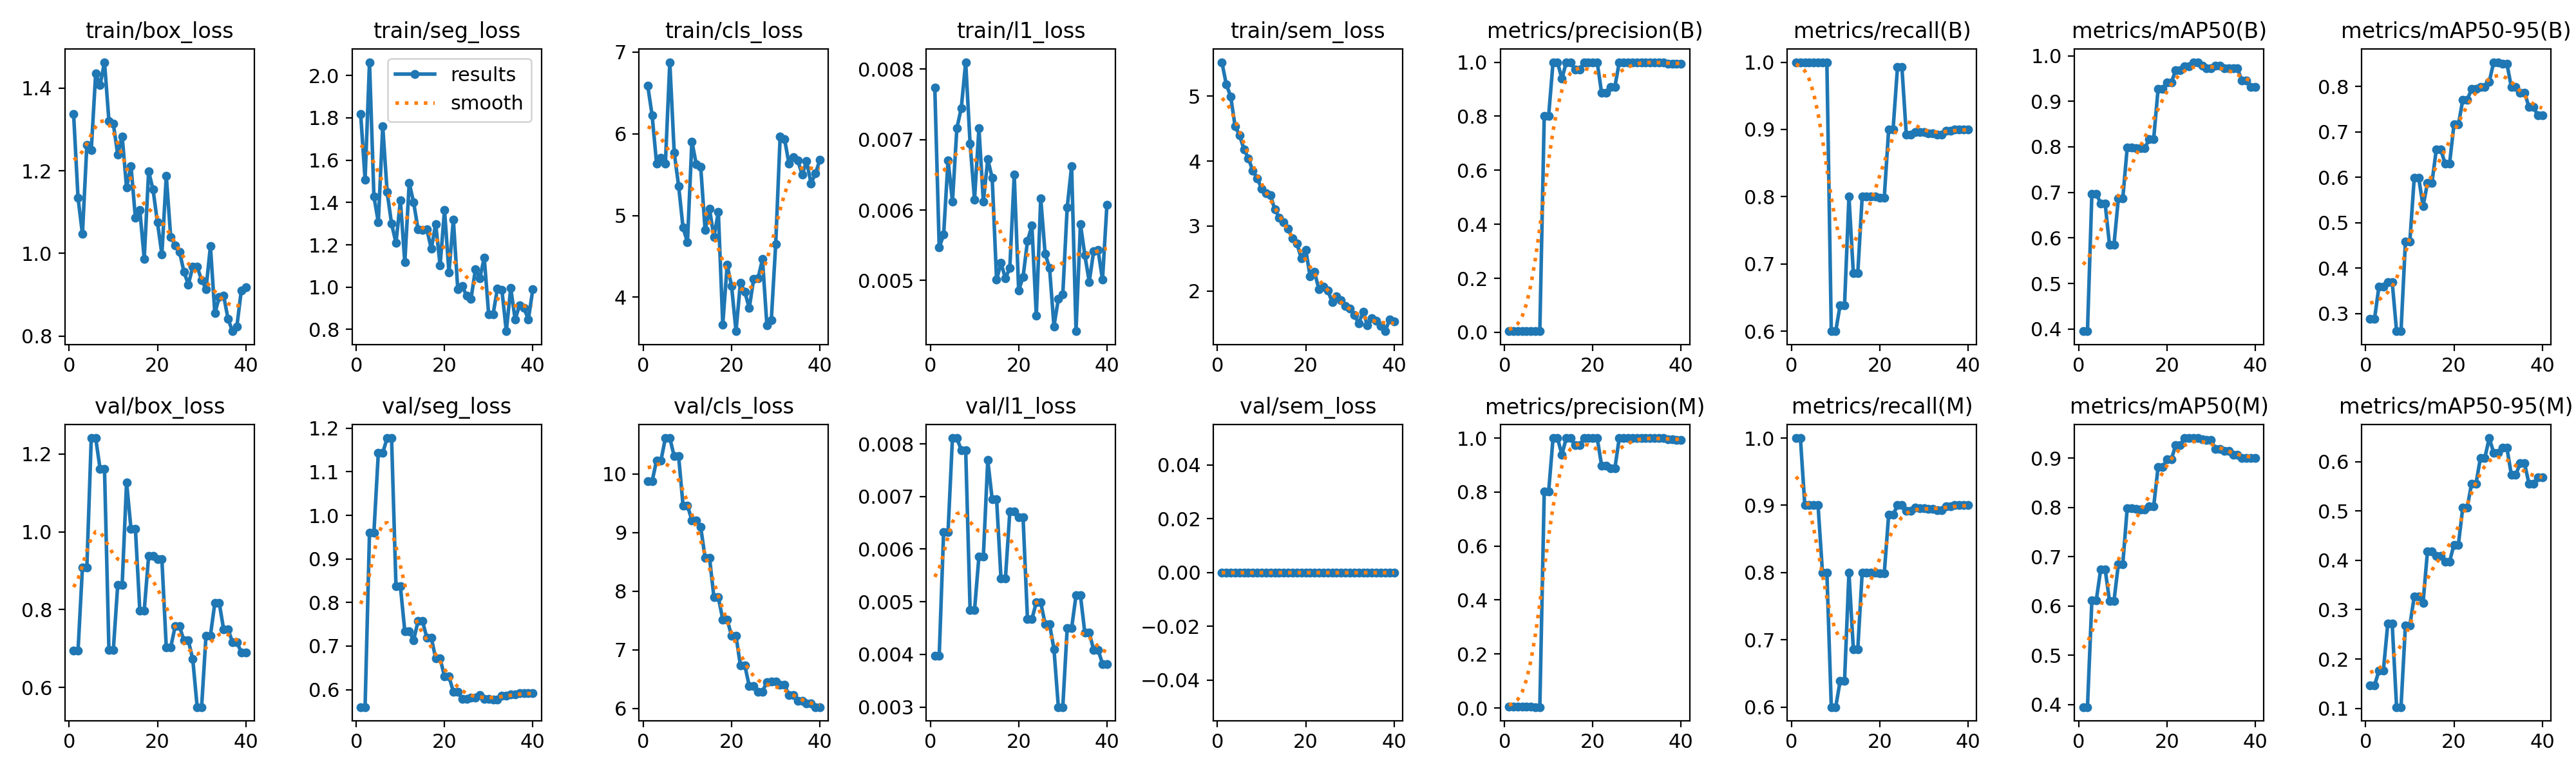

Source data for this figure (header and first rows):
epoch, time, train/box_loss, train/seg_loss, train/cls_loss, train/l1_loss, train/sem_loss, metrics/precision(B), metrics/recall(B), metrics/mAP50(B), metrics/mAP50-95(B), metrics/precision(M), metrics/recall(M), metrics/mAP50(M), metrics/mAP50-95(M), val/box_loss, val/seg_loss, val/cls_loss, val/l1_loss, val/sem_loss, lr/pg0, lr/pg1, lr/pg2
1, 5.108, 1.337, 1.817, 6.588, 0.00774, 5.521, 0.00417, 1, 0.3952, 0.2883, 0.00417, 1, 0.3948, 0.1467, 0.694, 0.56, 9.875, 0.00398, 0, 0.0005833, 0.0005833, 0.0005833
2, 9.993, 1.135, 1.508, 6.223, 0.00547, 5.182, 0.00417, 1, 0.3952, 0.2883, 0.00417, 1, 0.3948, 0.1467, 0.694, 0.56, 9.875, 0.00398, 0, 0.001219, 0.001219, 0.001219
3, 14.89, 1.047, 2.063, 5.637, 0.00565, 4.993, 0.00417, 1, 0.6972, 0.3596, 0.00375, 0.9, 0.6115, 0.1764, 0.9088, 0.9608, 10.23, 0.00633, 0, 0.001822, 0.001822, 0.001822
4, 19.82, 1.262, 1.428, 5.709, 0.00671, 4.534, 0.00417, 1, 0.6972, 0.3596, 0.00375, 0.9, 0.6115, 0.1764, 0.9088, 0.9608, 10.23, 0.00633, 0, 0.001852, 0.001852, 0.001852
5, 24.86, 1.25, 1.307, 5.637, 0.00612, 4.4, 0.00417, 1, 0.6755, 0.3695, 0.00375, 0.9, 0.6744, 0.2713, 1.241, 1.144, 10.61, 0.00811, 0, 0.001802, 0.001802, 0.001802
6, 29.85, 1.435, 1.76, 6.875, 0.00716, 4.182, 0.00417, 1, 0.6755, 0.3695, 0.00375, 0.9, 0.6744, 0.2713, 1.241, 1.144, 10.61, 0.00811, 0, 0.001752, 0.001752, 0.001752
7, 34.95, 1.407, 1.448, 5.77, 0.00745, 4.043, 0.00417, 1, 0.5845, 0.2612, 0.00333, 0.8, 0.6096, 0.1026, 1.162, 1.177, 10.3, 0.00788, 0, 0.001703, 0.001703, 0.001703
8, 39.88, 1.463, 1.3, 5.361, 0.0081, 3.855, 0.00417, 1, 0.5845, 0.2612, 0.00333, 0.8, 0.6096, 0.1026, 1.162, 1.177, 10.3, 0.00788, 0, 0.001654, 0.001654, 0.001654
9, 44.86, 1.321, 1.209, 4.852, 0.00694, 3.733, 0.8018, 0.6, 0.6863, 0.4581, 0.8018, 0.6, 0.6846, 0.2679, 0.6966, 0.8368, 9.46, 0.00484, 0, 0.001604, 0.001604, 0.001604
10, 49.81, 1.314, 1.409, 4.674, 0.00615, 3.579, 0.8018, 0.6, 0.6863, 0.4581, 0.8018, 0.6, 0.6846, 0.2679, 0.6966, 0.8368, 9.46, 0.00484, 0, 0.001554, 0.001554, 0.001554
11, 54.76, 1.239, 1.117, 5.905, 0.00716, 3.501, 1, 0.6386, 0.798, 0.599, 1, 0.6386, 0.798, 0.3266, 0.864, 0.7344, 9.207, 0.00586, 0, 0.001505, 0.001505, 0.001505
12, 59.74, 1.283, 1.492, 5.627, 0.00612, 3.472, 1, 0.6386, 0.798, 0.599, 1, 0.6386, 0.798, 0.3266, 0.864, 0.7344, 9.207, 0.00586, 0, 0.001455, 0.001455, 0.001455
13, 64.67, 1.16, 1.4, 5.598, 0.00672, 3.254, 0.9387, 0.8, 0.7973, 0.5364, 0.9387, 0.8, 0.7965, 0.3142, 1.128, 0.7137, 9.092, 0.00769, 0, 0.001406, 0.001406, 0.001406
14, 69.65, 1.212, 1.274, 4.822, 0.00646, 3.132, 1, 0.6861, 0.7977, 0.5874, 1, 0.6861, 0.7962, 0.4186, 1.008, 0.7573, 8.568, 0.00695, 0, 0.001357, 0.001357, 0.001357
15, 74.55, 1.086, 1.27, 5.081, 0.00501, 3.057, 1, 0.6861, 0.7977, 0.5874, 1, 0.6861, 0.7962, 0.4186, 1.008, 0.7573, 8.568, 0.00695, 0, 0.001307, 0.001307, 0.001307
16, 79.49, 1.106, 1.273, 4.736, 0.00525, 2.957, 0.9728, 0.8, 0.817, 0.6609, 0.9728, 0.8, 0.802, 0.4091, 0.7975, 0.7192, 7.891, 0.00544, 0, 0.001257, 0.001257, 0.001257
17, 84.51, 0.9871, 1.181, 5.041, 0.00503, 2.807, 0.9728, 0.8, 0.817, 0.6609, 0.9728, 0.8, 0.802, 0.4091, 0.7975, 0.7192, 7.891, 0.00544, 0, 0.001208, 0.001208, 0.001208
18, 89.52, 1.199, 1.298, 3.668, 0.00518, 2.732, 0.9992, 0.8, 0.9267, 0.6302, 0.9992, 0.8, 0.8812, 0.3973, 0.9378, 0.6715, 7.516, 0.00671, 0, 0.001159, 0.001159, 0.001159
19, 94.61, 1.154, 1.103, 4.396, 0.0065, 2.503, 0.9992, 0.8, 0.9267, 0.6302, 0.9992, 0.8, 0.8812, 0.3973, 0.9378, 0.6715, 7.516, 0.00671, 0, 0.001109, 0.001109, 0.001109
20, 99.71, 1.075, 1.364, 4.136, 0.00486, 2.637, 1, 0.7986, 0.9414, 0.7158, 1, 0.7986, 0.897, 0.4317, 0.9295, 0.6302, 7.233, 0.0066, 0, 0.001059, 0.001059, 0.001059
21, 104.8, 0.9981, 1.068, 3.585, 0.00505, 2.224, 1, 0.7986, 0.9414, 0.7158, 1, 0.7986, 0.897, 0.4317, 0.9295, 0.6302, 7.233, 0.0066, 0, 0.00101, 0.00101, 0.00101
22, 109.9, 1.188, 1.319, 4.181, 0.00556, 2.292, 0.8864, 0.9, 0.9683, 0.7704, 0.8984, 0.886, 0.9267, 0.5072, 0.7026, 0.5952, 6.731, 0.00467, 0, 0.0009605, 0.0009605, 0.0009605
23, 114.9, 1.04, 0.9899, 4.067, 0.00578, 2.024, 0.8864, 0.9, 0.9683, 0.7704, 0.8984, 0.886, 0.9267, 0.5072, 0.7026, 0.5952, 6.731, 0.00467, 0, 0.000911, 0.000911, 0.000911
24, 120, 1.02, 1.007, 3.867, 0.0045, 2.064, 0.9084, 0.9926, 0.9768, 0.794, 0.8875, 0.9, 0.9406, 0.5557, 0.7569, 0.579, 6.379, 0.00499, 0, 0.0008615, 0.0008615, 0.0008615
25, 125.1, 1.004, 0.9583, 4.223, 0.00617, 2.012, 0.9084, 0.9926, 0.9768, 0.794, 0.8875, 0.9, 0.9406, 0.5557, 0.7569, 0.579, 6.379, 0.00499, 0, 0.000812, 0.000812, 0.000812
26, 130.1, 0.9558, 0.9447, 4.231, 0.00538, 1.826, 1, 0.8919, 0.9859, 0.7989, 1, 0.8919, 0.9405, 0.608, 0.7203, 0.5824, 6.286, 0.00458, 0, 0.0007625, 0.0007625, 0.0007625
27, 135.1, 0.925, 1.083, 4.466, 0.00518, 1.919, 1, 0.8919, 0.9859, 0.7989, 1, 0.8919, 0.9405, 0.608, 0.7203, 0.5824, 6.286, 0.00458, 0, 0.000713, 0.000713, 0.000713
28, 140.2, 0.9676, 1.043, 3.659, 0.00435, 1.855, 1, 0.8965, 0.9783, 0.8102, 1, 0.8965, 0.9385, 0.6477, 0.6724, 0.5876, 6.449, 0.0041, 0, 0.0006635, 0.0006635, 0.0006635
29, 145.2, 0.9674, 1.139, 3.722, 0.00474, 1.768, 1, 0.8958, 0.9719, 0.8531, 1, 0.8958, 0.9367, 0.6179, 0.5494, 0.5791, 6.452, 0.003, 0, 0.000614, 0.000614, 0.000614
30, 150.3, 0.9361, 0.8728, 4.654, 0.0048, 1.728, 1, 0.8958, 0.9719, 0.8531, 1, 0.8958, 0.9367, 0.6179, 0.5494, 0.5791, 6.452, 0.003, 0, 0.0005645, 0.0005645, 0.0005645
31, 155.4, 0.9139, 0.8719, 5.964, 0.00604, 1.629, 1, 0.8943, 0.9783, 0.8497, 1, 0.8943, 0.9188, 0.6277, 0.7334, 0.5767, 6.402, 0.0045, 0, 0.000515, 0.000515, 0.000515
32, 160.3, 1.018, 0.9942, 5.937, 0.00662, 1.503, 1, 0.8943, 0.9783, 0.8497, 1, 0.8943, 0.9188, 0.6277, 0.7334, 0.5767, 6.402, 0.0045, 0, 0.0004655, 0.0004655, 0.0004655
33, 165.3, 0.8552, 0.9872, 5.634, 0.00428, 1.68, 1, 0.8926, 0.9719, 0.7985, 1, 0.8926, 0.9146, 0.5734, 0.8171, 0.5857, 6.222, 0.00512, 0, 0.000416, 0.000416, 0.000416
34, 170.2, 0.8943, 0.7918, 5.715, 0.0058, 1.471, 1, 0.8926, 0.9719, 0.7985, 1, 0.8926, 0.9146, 0.5734, 0.8171, 0.5857, 6.222, 0.00512, 0, 0.0003665, 0.0003665, 0.0003665
35, 175.1, 0.8976, 0.9956, 5.671, 0.00536, 1.584, 1, 0.8985, 0.9719, 0.786, 1, 0.8985, 0.9072, 0.5963, 0.7491, 0.5888, 6.122, 0.00441, 0, 0.000317, 0.000317, 0.000317
36, 180, 0.8417, 0.8477, 5.501, 0.00498, 1.545, 1, 0.8985, 0.9719, 0.786, 1, 0.8985, 0.9072, 0.5963, 0.7491, 0.5888, 6.122, 0.00441, 0, 0.0002675, 0.0002675, 0.0002675
37, 184.9, 0.812, 0.9138, 5.664, 0.00542, 1.459, 0.9948, 0.9, 0.945, 0.7543, 0.9948, 0.9, 0.9007, 0.555, 0.7166, 0.5923, 6.077, 0.00409, 0, 0.000218, 0.000218, 0.000218
38, 189.9, 0.8237, 0.9012, 5.394, 0.00543, 1.381, 0.9948, 0.9, 0.945, 0.7543, 0.9948, 0.9, 0.9007, 0.555, 0.7166, 0.5923, 6.077, 0.00409, 0, 0.0001685, 0.0001685, 0.0001685
39, 194.8, 0.9109, 0.848, 5.513, 0.00501, 1.558, 0.9941, 0.9, 0.932, 0.7362, 0.9941, 0.9, 0.9, 0.5683, 0.6898, 0.5922, 6.02, 0.00382, 0, 0.000119, 0.000119, 0.000119
40, 199.7, 0.9179, 0.9887, 5.679, 0.00607, 1.533, 0.9941, 0.9, 0.932, 0.7362, 0.9941, 0.9, 0.9, 0.5683, 0.6898, 0.5922, 6.02, 0.00382, 0, 6.95e-05, 6.95e-05, 6.95e-05
